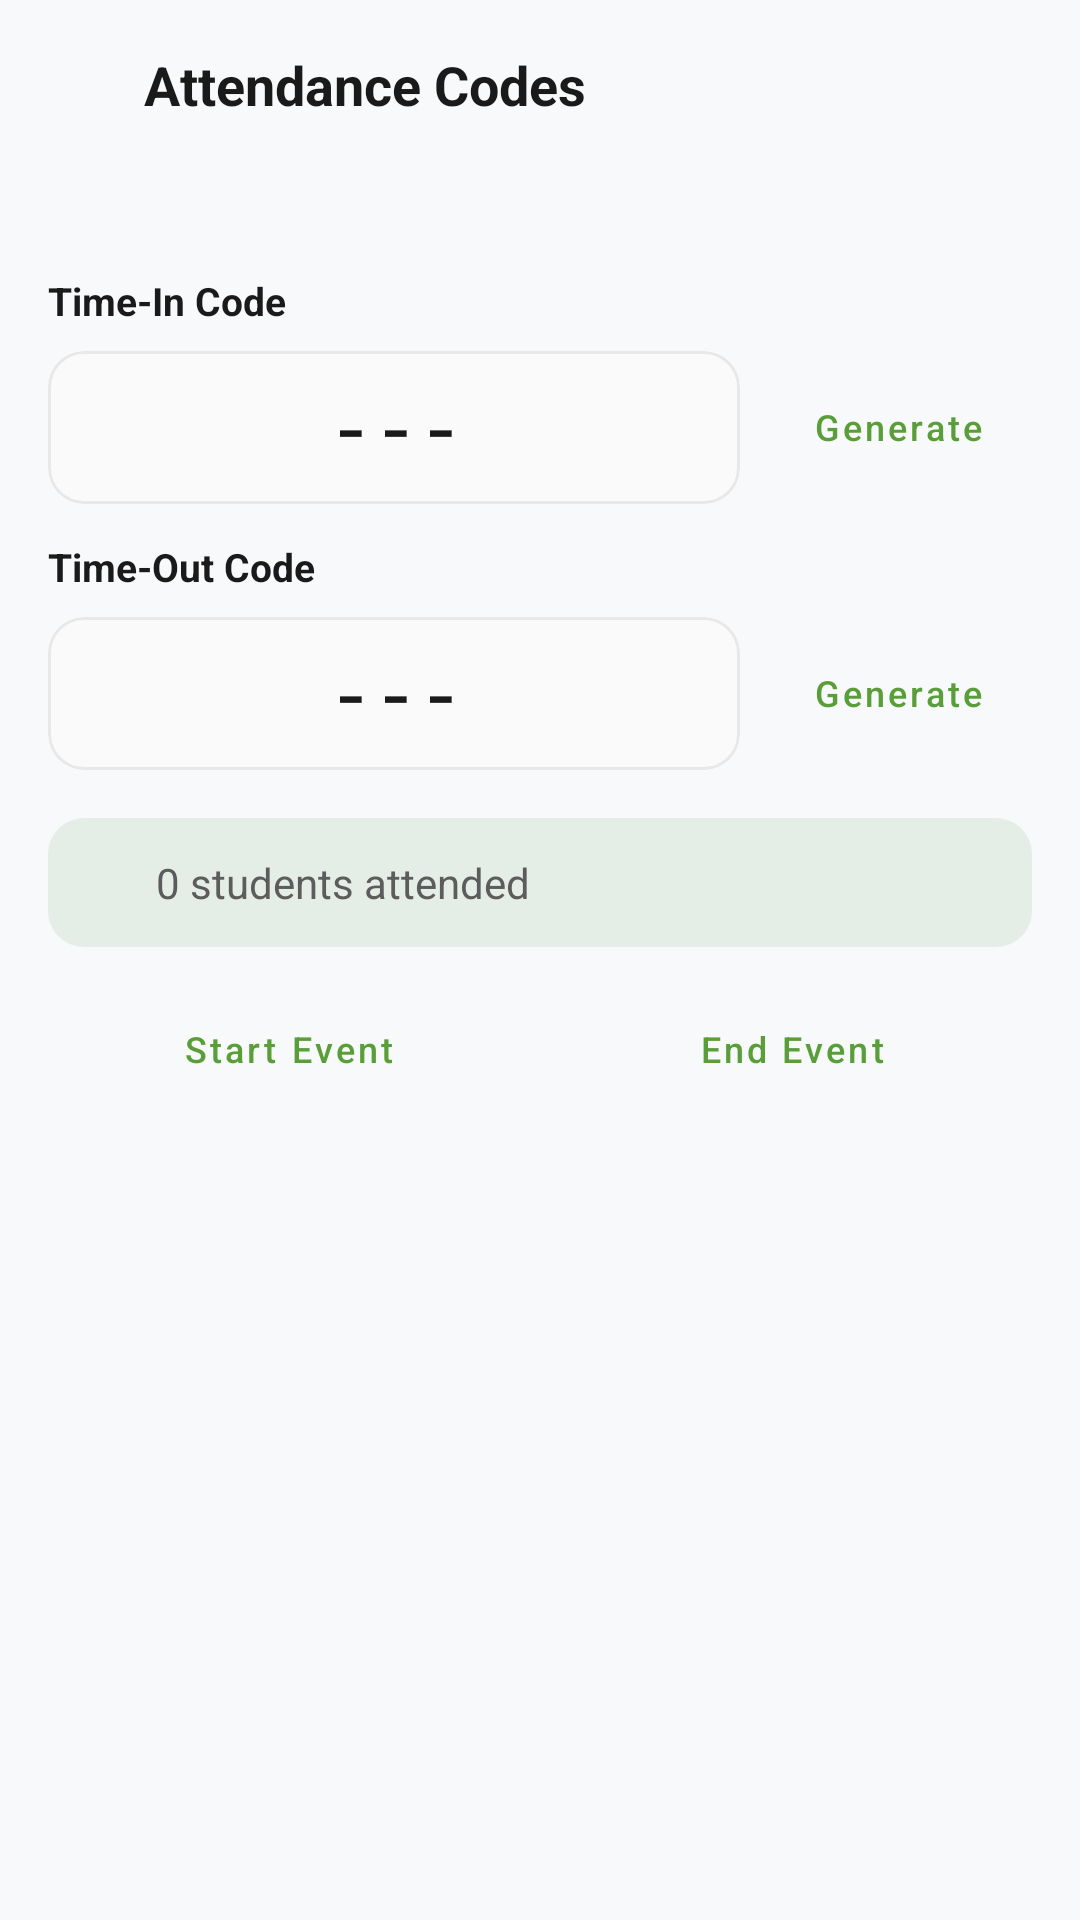

Here is an Android app screen rendered from its layout file. Give the layout XML and the strings, colors and styles it references.
<!-- AndroidManifest.xml: application theme Theme.Campuseventorghub -->
<!-- res/layout/dialog_attendance_codes.xml -->
<?xml version="1.0" encoding="utf-8"?>
<LinearLayout xmlns:android="http://schemas.android.com/apk/res/android"
    xmlns:app="http://schemas.android.com/apk/res-auto"
    android:layout_width="match_parent"
    android:layout_height="wrap_content"
    android:orientation="vertical"
    android:padding="@dimen/space_4">

    
    <LinearLayout
        android:layout_width="match_parent"
        android:layout_height="wrap_content"
        android:orientation="horizontal"
        android:gravity="center_vertical"
        android:layout_marginBottom="@dimen/space_4">

        <ImageView
            android:layout_width="@dimen/icon_medium"
            android:layout_height="@dimen/icon_medium"
            android:src="@drawable/ic_clock"
            app:tint="@color/primary_green"
            android:contentDescription="Attendance" />

        <TextView
            android:layout_width="wrap_content"
            android:layout_height="wrap_content"
            android:layout_marginStart="@dimen/space_2"
            android:text="Attendance Codes"
            android:textColor="@color/text_primary"
            android:textSize="18sp"
            android:textStyle="bold" />
    </LinearLayout>

    
    <TextView
        android:id="@+id/tv_dialog_event_title"
        android:layout_width="match_parent"
        android:layout_height="wrap_content"
        android:textColor="@color/text_secondary"
        android:textSize="14sp"
        android:layout_marginBottom="@dimen/space_4"
        android:maxLines="2"
        android:ellipsize="end" />

    
    <LinearLayout
        android:layout_width="match_parent"
        android:layout_height="wrap_content"
        android:orientation="vertical"
        android:layout_marginBottom="@dimen/space_3">

        <TextView
            android:layout_width="wrap_content"
            android:layout_height="wrap_content"
            android:text="Time-In Code"
            android:textColor="@color/text_primary"
            android:textSize="13sp"
            android:textStyle="bold"
            android:layout_marginBottom="@dimen/space_2" />

        <LinearLayout
            android:layout_width="match_parent"
            android:layout_height="wrap_content"
            android:orientation="horizontal"
            android:gravity="center_vertical">

            <com.google.android.material.card.MaterialCardView
                android:layout_width="0dp"
                android:layout_height="wrap_content"
                android:layout_weight="1"
                app:cardCornerRadius="@dimen/radius_medium"
                app:cardElevation="0dp"
                app:strokeWidth="1dp"
                app:strokeColor="@color/card_border"
                app:cardBackgroundColor="@color/surface_elevated">

                <TextView
                    android:id="@+id/tv_time_in_code"
                    android:layout_width="match_parent"
                    android:layout_height="wrap_content"
                    android:padding="@dimen/space_3"
                    android:text="---"
                    android:textColor="@color/text_primary"
                    android:textSize="20sp"
                    android:textStyle="bold"
                    android:fontFamily="monospace"
                    android:gravity="center"
                    android:letterSpacing="0.15" />

            </com.google.android.material.card.MaterialCardView>

            <Button
                android:id="@+id/btn_generate_time_in"
                style="@style/PremiumButton.Secondary"
                android:layout_width="wrap_content"
                android:layout_height="@dimen/button_height_small"
                android:layout_marginStart="@dimen/space_2"
                android:text="Generate"
                android:textSize="12sp" />

        </LinearLayout>
    </LinearLayout>

    
    <LinearLayout
        android:layout_width="match_parent"
        android:layout_height="wrap_content"
        android:orientation="vertical"
        android:layout_marginBottom="@dimen/space_4">

        <TextView
            android:layout_width="wrap_content"
            android:layout_height="wrap_content"
            android:text="Time-Out Code"
            android:textColor="@color/text_primary"
            android:textSize="13sp"
            android:textStyle="bold"
            android:layout_marginBottom="@dimen/space_2" />

        <LinearLayout
            android:layout_width="match_parent"
            android:layout_height="wrap_content"
            android:orientation="horizontal"
            android:gravity="center_vertical">

            <com.google.android.material.card.MaterialCardView
                android:layout_width="0dp"
                android:layout_height="wrap_content"
                android:layout_weight="1"
                app:cardCornerRadius="@dimen/radius_medium"
                app:cardElevation="0dp"
                app:strokeWidth="1dp"
                app:strokeColor="@color/card_border"
                app:cardBackgroundColor="@color/surface_elevated">

                <TextView
                    android:id="@+id/tv_time_out_code"
                    android:layout_width="match_parent"
                    android:layout_height="wrap_content"
                    android:padding="@dimen/space_3"
                    android:text="---"
                    android:textColor="@color/text_primary"
                    android:textSize="20sp"
                    android:textStyle="bold"
                    android:fontFamily="monospace"
                    android:gravity="center"
                    android:letterSpacing="0.15" />

            </com.google.android.material.card.MaterialCardView>

            <Button
                android:id="@+id/btn_generate_time_out"
                style="@style/PremiumButton.Secondary"
                android:layout_width="wrap_content"
                android:layout_height="@dimen/button_height_small"
                android:layout_marginStart="@dimen/space_2"
                android:text="Generate"
                android:textSize="12sp" />

        </LinearLayout>
    </LinearLayout>

    
    <LinearLayout
        android:layout_width="match_parent"
        android:layout_height="wrap_content"
        android:orientation="horizontal"
        android:gravity="center_vertical"
        android:padding="@dimen/space_3"
        android:background="@drawable/bg_attendance_count"
        android:layout_marginBottom="@dimen/space_2">

        <ImageView
            android:layout_width="@dimen/icon_small"
            android:layout_height="@dimen/icon_small"
            android:src="@drawable/ic_check"
            app:tint="@color/success_green"
            android:contentDescription="Attended" />

        <TextView
            android:id="@+id/tv_attendance_count"
            android:layout_width="wrap_content"
            android:layout_height="wrap_content"
            android:layout_marginStart="@dimen/space_2"
            android:text="0 students attended"
            android:textColor="@color/text_secondary"
            android:textSize="14sp" />

    </LinearLayout>

    
    <LinearLayout
        android:id="@+id/layout_event_controls"
        android:layout_width="match_parent"
        android:layout_height="wrap_content"
        android:orientation="horizontal"
        android:gravity="center_vertical"
        android:layout_marginBottom="@dimen/space_2">

        <Button
            android:id="@+id/btn_start_event"
            style="@style/PremiumButton.Secondary"
            android:layout_width="0dp"
            android:layout_height="wrap_content"
            android:layout_weight="1"
            android:text="Start Event"
            android:textSize="12sp" />

        <Button
            android:id="@+id/btn_end_event"
            style="@style/PremiumButton.Secondary"
            android:layout_width="0dp"
            android:layout_height="wrap_content"
            android:layout_marginStart="@dimen/space_2"
            android:layout_weight="1"
            android:text="End Event"
            android:textSize="12sp" />

    </LinearLayout>

</LinearLayout>
<!-- resources referenced by this layout -->
<resources>
  <color name="card_border">#E8E8E8</color>
  <color name="primary_green">#5A9E3A</color>
  <color name="success_green">#388E3C</color>
  <color name="surface_elevated">#FAFAFA</color>
  <color name="text_primary">#1A1A1A</color>
  <color name="text_secondary">#5C5C5C</color>
  <dimen name="button_height_small">44dp</dimen>
  <dimen name="icon_medium">24dp</dimen>
  <dimen name="icon_small">16dp</dimen>
  <dimen name="radius_medium">12dp</dimen>
  <dimen name="space_2">8dp</dimen>
  <dimen name="space_3">12dp</dimen>
  <dimen name="space_4">16dp</dimen>
  <!-- drawable bg_attendance_count (drawable) -->
  <?xml version="1.0" encoding="utf-8"?>
  <shape xmlns:android="http://schemas.android.com/apk/res/android"
      android:shape="rectangle">
      <solid android:color="#1A388E3C" />
      <corners android:radius="@dimen/radius_medium" />
  </shape>
  <style name="PremiumButton.Secondary" parent="Widget.MaterialComponents.Button.OutlinedButton">
          <item name="cornerRadius">@dimen/radius_full</item>
          <item name="android:minHeight">@dimen/button_height</item>
          <item name="android:textAllCaps">false</item>
          <item name="strokeColor">@color/primary_green</item>
          <item name="strokeWidth">2dp</item>
          <item name="android:textColor">@color/primary_green</item>
      </style>
  <style name="Theme.Campuseventorghub" parent="Base.Theme.Campuseventorghub" />
  <dimen name="radius_full">24dp</dimen>
  <dimen name="button_height">52dp</dimen>
  <style name="Base.Theme.Campuseventorghub" parent="Theme.MaterialComponents.DayNight.NoActionBar">
          
          <item name="colorPrimary">@color/primary_green</item>
          <item name="colorSecondary">@color/primary_orange</item>
          <item name="android:statusBarColor">@android:color/transparent</item>
          <item name="android:navigationBarColor">@color/surface</item>
  
          
          <item name="android:windowBackground">@color/background_gray</item>
          <item name="android:windowLightStatusBar" tools:targetApi="m">false</item>
  
          
          <item name="colorSurface">@color/surface</item>
          <item name="colorOnSurface">@color/text_primary</item>
          <item name="colorOnSurfaceVariant">@color/text_secondary</item>
  
          
          <item name="android:textColorPrimary">@color/text_primary</item>
          <item name="android:textColorSecondary">@color/text_secondary</item>
  
          
          <item name="materialCardViewStyle">@style/PremiumCard</item>
          <item name="chipStyle">@style/PremiumChip</item>
      </style>
  <color name="primary_orange">#E8935A</color>
  <color name="surface">#FFFFFF</color>
  <color name="background_gray">#F8F9FA</color>
  <style name="PremiumCard" parent="Widget.MaterialComponents.CardView">
          <item name="cardCornerRadius">@dimen/card_corner_radius</item>
          <item name="cardElevation">@dimen/card_elevation</item>
          <item name="strokeWidth">0dp</item>
          <item name="cardBackgroundColor">@color/surface</item>
      </style>
  <style name="PremiumChip" parent="Widget.MaterialComponents.Chip.Filter">
          <item name="chipCornerRadius">@dimen/chip_corner_radius</item>
          <item name="chipMinHeight">@dimen/chip_height</item>
          <item name="chipStrokeWidth">1.5dp</item>
          <item name="android:textColor">@color/chip_text_white</item>
          <item name="chipBackgroundColor">@color/chip_bg_black</item>
          <item name="chipStrokeColor">@color/chip_stroke_black</item>
          <item name="chipStartPadding">12dp</item>
          <item name="chipEndPadding">12dp</item>
      </style>
  <dimen name="card_corner_radius">16dp</dimen>
  <dimen name="card_elevation">4dp</dimen>
  <dimen name="chip_corner_radius">18dp</dimen>
  <dimen name="chip_height">36dp</dimen>
</resources>
